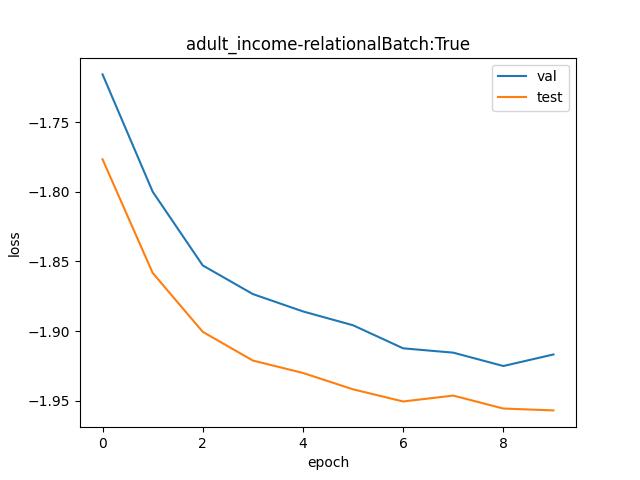

The table this chart was drawn from, first rows:
val, test
0.1798, 0.1692
0.1653, 0.1559
0.1568, 0.1495
0.1536, 0.1464
0.1517, 0.1451
0.1502, 0.1434
0.1477, 0.1422
0.1473, 0.1428
0.1459, 0.1415
0.1471, 0.1413
